Run: headless pygame with SDL's dummy video driver; simulated clock (each Clock.tick advances the game by its frame time, no real sleeping); random seed 0; keys injected as events and as key.get_pressed() state; no mouse input; restart key R tapped at the start of phases 3 and 4.
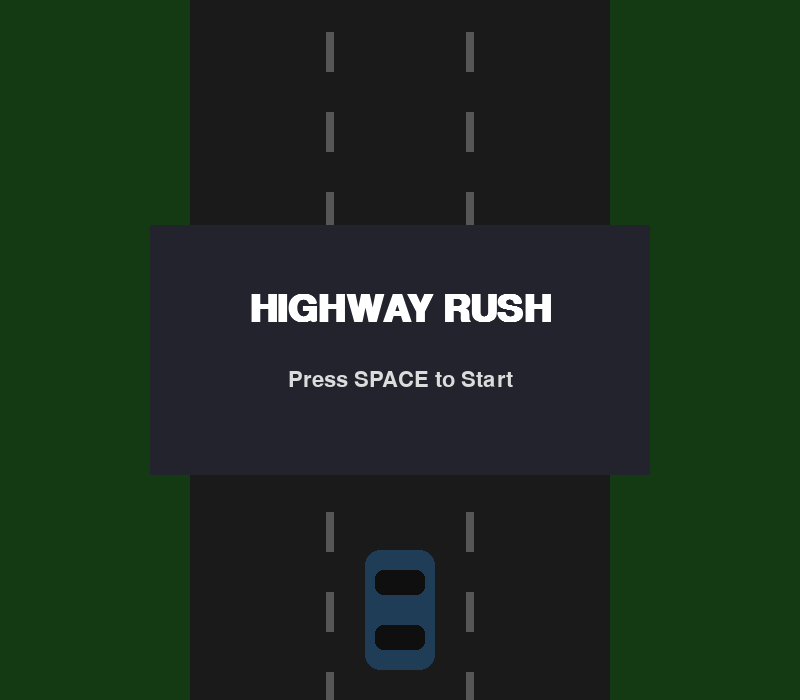
Frame 1 of 4 · flips 1–60 · no input
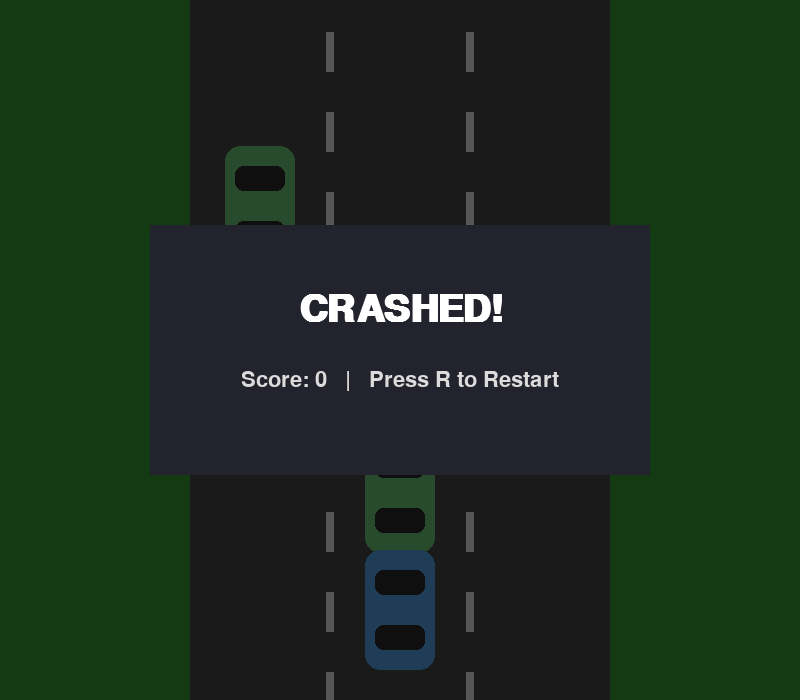
Frame 2 of 4 · flips 61–180 · tapped SPACE, RETURN · held RIGHT (→), D
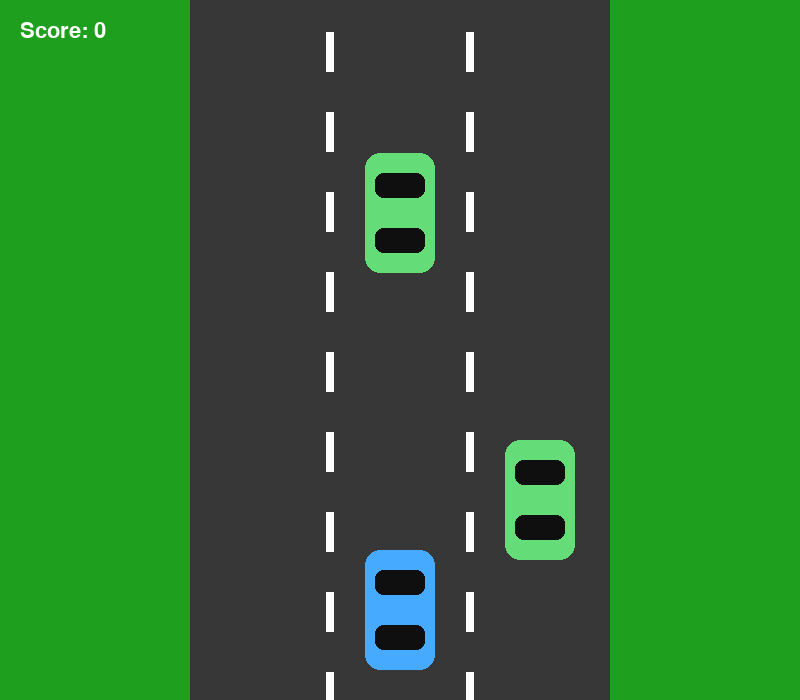
Frame 3 of 4 · flips 181–300 · tapped R · held DOWN (↓), S
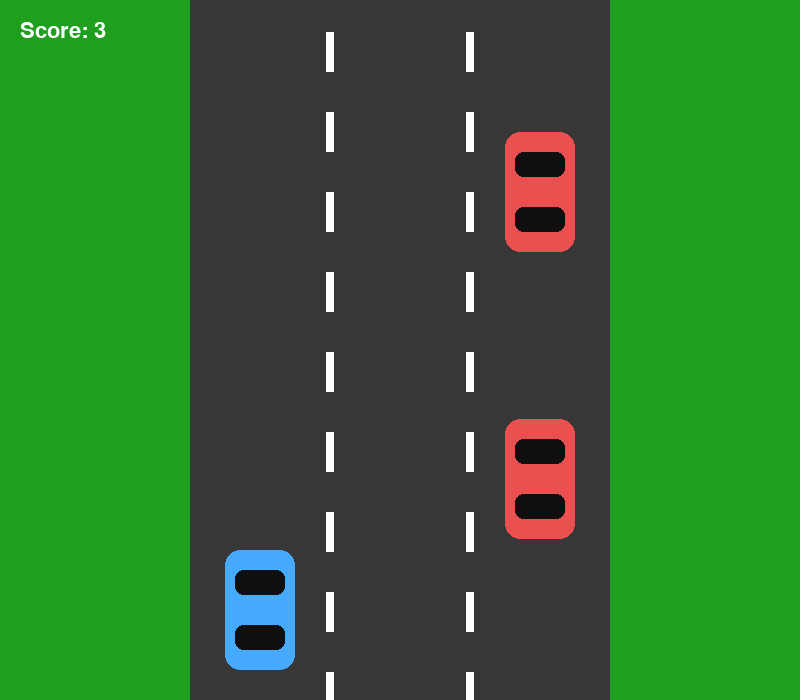
Frame 4 of 4 · flips 301–420 · tapped R · held LEFT (←), A, UP (↑), W

The pygame program that drew these frames:

import pygame
import random

pygame.init()

WIDTH, HEIGHT = 800, 700
screen = pygame.display.set_mode((WIDTH, HEIGHT))
pygame.display.set_caption("Highway Rush")

clock = pygame.time.Clock()
FPS = 60

ROAD_WIDTH = 420
ROAD_X = (WIDTH - ROAD_WIDTH) // 2
LANES = 3
LANE_WIDTH = ROAD_WIDTH // LANES

WHITE = (255, 255, 255)
BLACK = (15, 15, 15)
GRAY = (55, 55, 55)
YELLOW = (255, 215, 0)
RED = (235, 80, 80)
BLUE = (70, 170, 255)
GREEN = (100, 220, 120)

title_font = pygame.font.SysFont("arial", 56, bold=True)
main_font = pygame.font.SysFont("arial", 32)
small_font = pygame.font.SysFont("arial", 22)

road_offset = 0


class Player:
    def __init__(self):
        self.lane = 1
        self.width = 70
        self.height = 120
        self.x = ROAD_X + self.lane * LANE_WIDTH + (LANE_WIDTH - self.width) // 2
        self.y = HEIGHT - 150
        self.target_x = self.x

    def move_left(self):
        if self.lane > 0:
            self.lane -= 1
            self.target_x = ROAD_X + self.lane * LANE_WIDTH + (LANE_WIDTH - self.width) // 2

    def move_right(self):
        if self.lane < LANES - 1:
            self.lane += 1
            self.target_x = ROAD_X + self.lane * LANE_WIDTH + (LANE_WIDTH - self.width) // 2

    def update(self):
        self.x += (self.target_x - self.x) * 0.18

    def rect(self):
        return pygame.Rect(self.x, self.y, self.width, self.height)

    def draw(self):
        pygame.draw.rect(screen, BLUE, self.rect(), border_radius=15)
        pygame.draw.rect(screen, BLACK, (self.x + 10, self.y + 20, 50, 25), border_radius=8)
        pygame.draw.rect(screen, BLACK, (self.x + 10, self.y + 75, 50, 25), border_radius=8)


class TrafficCar:
    def __init__(self, speed):
        self.width = 70
        self.height = 120
        self.lane = random.randint(0, LANES - 1)
        self.x = ROAD_X + self.lane * LANE_WIDTH + (LANE_WIDTH - self.width) // 2
        self.y = -self.height
        self.speed = speed
        self.color = random.choice([RED, GREEN, YELLOW])

    def update(self):
        self.y += self.speed

    def rect(self):
        return pygame.Rect(self.x, self.y, self.width, self.height)

    def draw(self):
        pygame.draw.rect(screen, self.color, self.rect(), border_radius=15)
        pygame.draw.rect(screen, BLACK, (self.x + 10, self.y + 20, 50, 25), border_radius=8)
        pygame.draw.rect(screen, BLACK, (self.x + 10, self.y + 75, 50, 25), border_radius=8)


def draw_road():
    global road_offset

    screen.fill((30, 160, 30))

    pygame.draw.rect(screen, GRAY, (ROAD_X, 0, ROAD_WIDTH, HEIGHT))

    for lane in range(1, LANES):
        x = ROAD_X + lane * LANE_WIDTH
        for y in range(-40, HEIGHT, 80):
            pygame.draw.rect(screen, WHITE, (x - 4, y + road_offset, 8, 40))

    road_offset += 8
    if road_offset >= 80:
        road_offset = 0


def draw_popup(title, subtitle, alpha):
    overlay = pygame.Surface((WIDTH, HEIGHT))
    overlay.set_alpha(180)
    overlay.fill(BLACK)
    screen.blit(overlay, (0, 0))

    box = pygame.Surface((500, 250), pygame.SRCALPHA)
    box.fill((35, 35, 45, alpha))

    box_rect = box.get_rect(center=(WIDTH // 2, HEIGHT // 2))
    screen.blit(box, box_rect)

    title_text = title_font.render(title, True, WHITE)
    sub_text = main_font.render(subtitle, True, (220, 220, 220))

    screen.blit(title_text, title_text.get_rect(center=(WIDTH // 2, HEIGHT // 2 - 40)))
    screen.blit(sub_text, sub_text.get_rect(center=(WIDTH // 2, HEIGHT // 2 + 30)))


player = Player()
traffic = []

spawn_timer = 0
score = 0
speed = 7

state = "menu"
popup_alpha = 0

running = True

while running:
    clock.tick(FPS)

    for event in pygame.event.get():
        if event.type == pygame.QUIT:
            running = False

        if event.type == pygame.KEYDOWN:

            if state == "menu" and event.key == pygame.K_SPACE:
                state = "playing"

            elif state == "gameover" and event.key == pygame.K_r:
                player = Player()
                traffic.clear()
                spawn_timer = 0
                score = 0
                speed = 7
                popup_alpha = 0
                state = "playing"

            elif state == "playing":
                if event.key in (pygame.K_LEFT, pygame.K_a):
                    player.move_left()

                if event.key in (pygame.K_RIGHT, pygame.K_d):
                    player.move_right()

    draw_road()

    if state == "playing":
        spawn_timer += 1

        if spawn_timer > 40:
            traffic.append(TrafficCar(speed))
            spawn_timer = 0

        player.update()

        for car in traffic[:]:
            car.update()
            car.draw()

            if car.rect().colliderect(player.rect()):
                state = "gameover"

            if car.y > HEIGHT:
                traffic.remove(car)
                score += 1

                if score % 10 == 0:
                    speed += 0.5

        player.draw()

        score_text = main_font.render(f"Score: {score}", True, WHITE)
        screen.blit(score_text, (20, 20))

    elif state == "menu":
        player.draw()

        popup_alpha = min(255, popup_alpha + 8)
        draw_popup("HIGHWAY RUSH", "Press SPACE to Start", popup_alpha)

    elif state == "gameover":
        for car in traffic:
            car.draw()

        player.draw()

        popup_alpha = min(255, popup_alpha + 8)

        draw_popup(
            "CRASHED!",
            f"Score: {score}   |   Press R to Restart",
            popup_alpha
        )

    pygame.display.flip()

pygame.display.quit()
